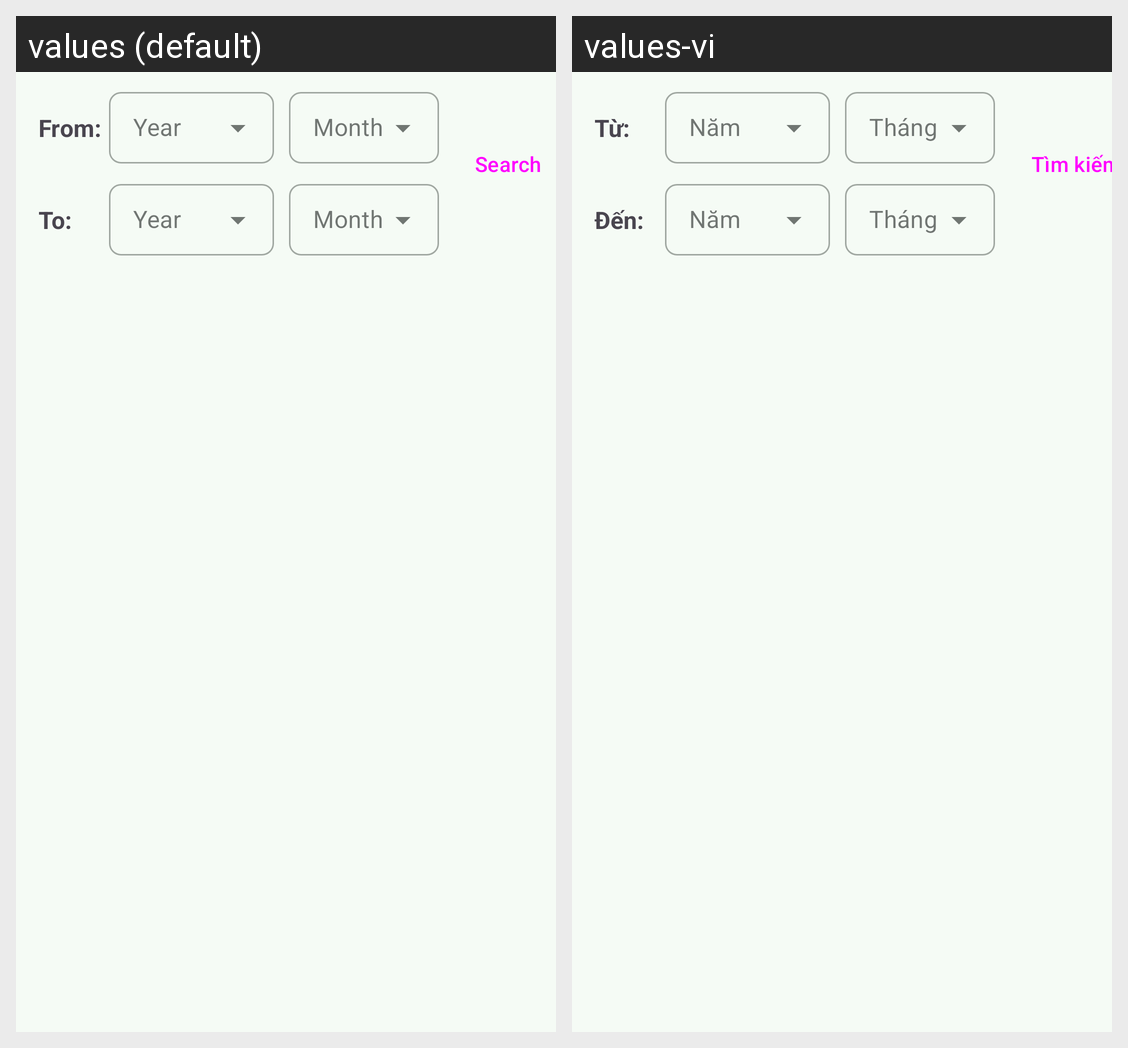

This grid shows one Android layout under two languages. Give, for every string resource on the screen, its name, the default text and each shown locale's text.
Android screen res/layout/fragment_custom.xml rendered under 2 locales, left to right: values (default), values-vi. Device: Nexus 5 (rendered at 1080×1920; each locale shown at half size, 540×960, under a caption strip naming it); theme AppTheme.
Strings drawn on this screen, with the default value and each locale's value (text and hints the layout hard-codes, and strings that could not be matched under every locale, appear in the picture but are not listed):

from
  values: From:
  values-vi: Từ:

to
  values: To:
  values-vi: Đến:

btn_search
  values: Search
  values-vi: Tìm kiếm
